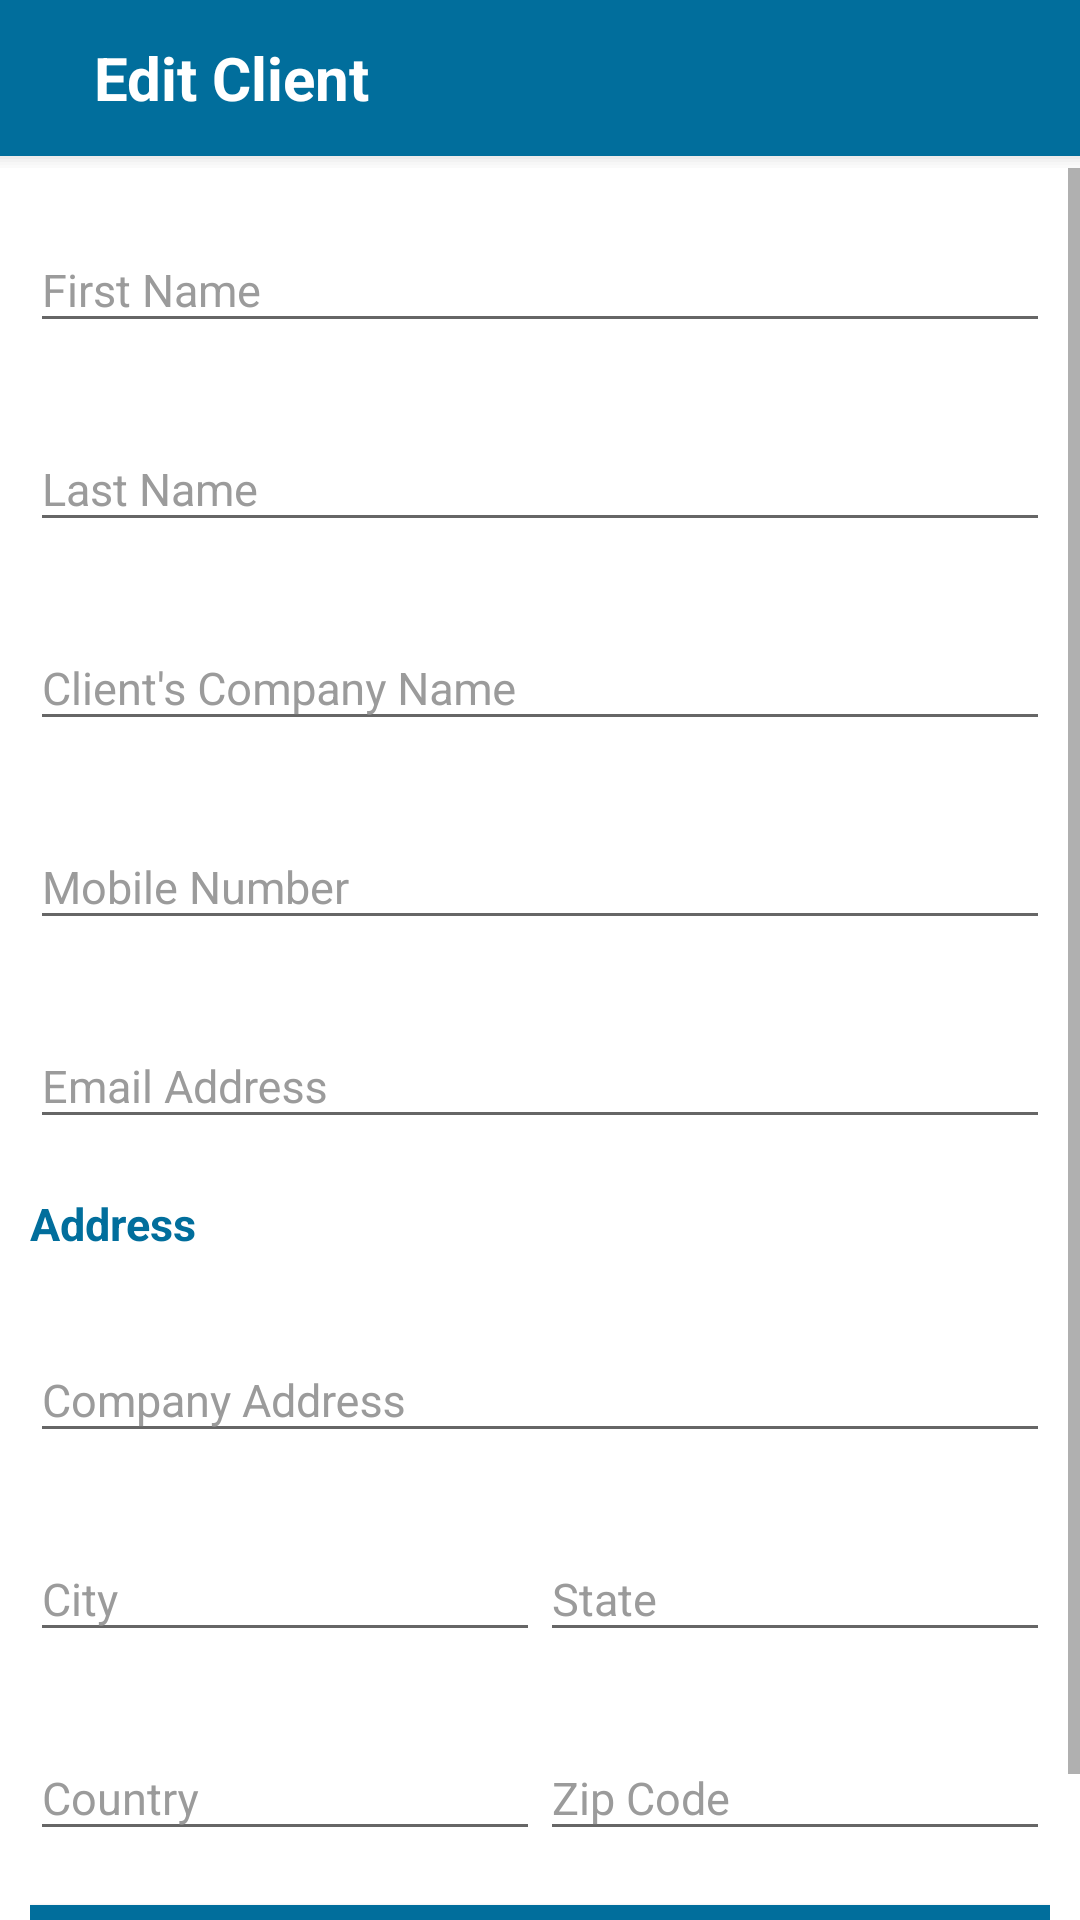

Android layout source for this screen:
<!-- AndroidManifest.xml: application theme AppTheme -->
<!-- res/layout/activity_cutomer.xml -->
<?xml version="1.0" encoding="utf-8"?>
<LinearLayout android:layout_width="match_parent"
    android:layout_height="match_parent"
    xmlns:app="http://schemas.android.com/apk/res-auto"
    android:orientation="vertical"
    xmlns:android="http://schemas.android.com/apk/res/android">
    <android.support.v7.widget.Toolbar
        android:id="@+id/toolbar"
        android:layout_width="match_parent"
        android:background="@drawable/bottom_shadow"
        android:layout_height="?attr/actionBarSize"
        app:popupTheme="@style/ThemeOverlay.AppCompat.Light"
        app:layout_scrollFlags="scroll|enterAlways"
        app:layout_collapseMode="pin"
        >
        <RelativeLayout
            android:layout_width="match_parent"
            android:layout_height="match_parent">
            <ImageView
                android:id="@+id/iv_back"
                android:layout_width="wrap_content"
                android:layout_height="match_parent"
                android:paddingRight="15dp"
                android:layout_alignParentLeft="true"
                android:src="@drawable/ic_arrow_back_black_24dp"/>


            

            <TextView
                android:id="@+id/tv_title"
                android:layout_width="wrap_content"
                android:layout_height="fill_parent"
                android:layout_marginTop="4dp"
                android:layout_marginBottom="4dp"
                android:layout_toRightOf="@+id/iv_back"
                android:textColor="@android:color/white"
                android:textSize="@dimen/text_size_biggest"
                android:textStyle="bold"
                android:gravity="center"
                android:text="Edit Client"/>



        </RelativeLayout>


    </android.support.v7.widget.Toolbar>
<ScrollView
    android:orientation="vertical" android:layout_width="match_parent"
    android:layout_height="match_parent"
    android:background="@android:color/white">

    <LinearLayout
        android:layout_width="match_parent"
        android:layout_height="match_parent"
        android:layout_margin="10dp"
        android:orientation="vertical">


        <android.support.design.widget.TextInputLayout
            android:layout_width="match_parent"
            android:layout_height="wrap_content"
            android:layout_marginBottom="18dp"
            android:textColorHint="@color/hint_color"
            >

            <EditText
                android:id="@+id/edt_fname"
                android:layout_width="match_parent"
                android:layout_height="wrap_content"
                android:hint="First Name"
                android:singleLine="true"
                android:textColor="@color/black"
                android:textSize="@dimen/text_size_listing"
                android:inputType="textCapSentences"
                android:imeOptions="actionNext" />

        </android.support.design.widget.TextInputLayout>

        <android.support.design.widget.TextInputLayout
            android:layout_width="match_parent"
            android:layout_height="wrap_content"
            android:layout_marginBottom="18dp"
            android:textColorHint="@color/hint_color">

            <EditText
                android:id="@+id/edt_lname"
                android:layout_width="match_parent"
                android:layout_height="wrap_content"
                android:hint="Last Name"
                android:singleLine="true"
                android:textColor="@color/black"
                android:textSize="@dimen/text_size_listing"
                android:inputType="textCapSentences"
                android:imeOptions="actionNext" />

        </android.support.design.widget.TextInputLayout>

        <android.support.design.widget.TextInputLayout
            android:layout_width="match_parent"
            android:layout_height="wrap_content"
            android:layout_marginBottom="18dp"
            android:textColorHint="@color/hint_color">

            <EditText
                android:id="@+id/edt_company"
                android:layout_width="match_parent"
                android:layout_height="wrap_content"
                android:hint="Client's Company Name"
                android:textSize="@dimen/text_size_listing"
                android:singleLine="true"
                android:inputType="textCapSentences"
                android:imeOptions="actionNext" />

        </android.support.design.widget.TextInputLayout>

        <android.support.design.widget.TextInputLayout
            android:layout_width="match_parent"
            android:layout_height="wrap_content"
            android:layout_marginBottom="18dp"
            android:textColorHint="@color/hint_color">

            <EditText
                android:id="@+id/edt_mobile"
                android:layout_width="match_parent"
                android:layout_height="wrap_content"
                android:textSize="@dimen/text_size_listing"
                android:hint="Mobile Number"
                android:inputType="number"
                android:singleLine="true"
                android:imeOptions="actionNext" />

        </android.support.design.widget.TextInputLayout>

        <android.support.design.widget.TextInputLayout
            android:layout_width="match_parent"
            android:layout_height="wrap_content"
            android:layout_marginBottom="18dp"
            android:textColorHint="@color/hint_color">

            <EditText
                android:id="@+id/edt_email"
                android:layout_width="match_parent"
                android:layout_height="wrap_content"
                android:textSize="@dimen/text_size_listing"
                android:hint="Email Address"
                android:inputType="textEmailAddress"
                android:singleLine="true"
                android:imeOptions="actionNext" />

        </android.support.design.widget.TextInputLayout>

        <TextView
            android:layout_width="wrap_content"
            android:layout_height="wrap_content"
            android:textSize="@dimen/text_size_listing"
            android:layout_marginBottom="18dp"
            android:text="Address"
            android:textColor="@color/blue"
            android:textStyle="bold"/>
        <android.support.design.widget.TextInputLayout
            android:layout_width="match_parent"
            android:layout_height="wrap_content"
            android:layout_marginBottom="18dp"
            android:textColorHint="@color/hint_color">

            <EditText
                android:id="@+id/edt_address"
                android:layout_width="match_parent"
                android:layout_height="wrap_content"
                android:textSize="@dimen/text_size_listing"
                android:hint="Company Address"
                android:inputType="textCapSentences"
                android:singleLine="true"
                android:imeOptions="actionNext" />

        </android.support.design.widget.TextInputLayout>

        <LinearLayout
            android:layout_width="match_parent"
            android:layout_height="wrap_content"
            android:layout_marginBottom="18dp"
            android:orientation="horizontal">
            <android.support.design.widget.TextInputLayout
                android:layout_width="match_parent"
                android:layout_height="wrap_content"
                android:layout_weight="1"
                android:textColorHint="@color/hint_color">

                <EditText
                    android:id="@+id/edt_city"
                    android:layout_width="match_parent"
                    android:layout_height="wrap_content"
                    android:textSize="@dimen/text_size_listing"
                    android:hint="City"
                    android:singleLine="true"
                    android:inputType="textCapSentences"
                    android:imeOptions="actionNext" />

            </android.support.design.widget.TextInputLayout>
            <android.support.design.widget.TextInputLayout
                android:layout_width="match_parent"
                android:layout_height="wrap_content"
                android:layout_weight="1"
                android:textColorHint="@color/hint_color">

                <EditText
                    android:id="@+id/edt_state"
                    android:layout_width="match_parent"
                    android:layout_height="wrap_content"
                    android:textSize="@dimen/text_size_listing"
                    android:hint="State"
                    android:inputType="textCapSentences"
                    android:singleLine="true"
                    android:imeOptions="actionNext" />

            </android.support.design.widget.TextInputLayout>
        </LinearLayout>
 <LinearLayout
            android:layout_width="match_parent"
            android:layout_height="wrap_content"
            android:layout_marginBottom="18dp"
            android:orientation="horizontal">
            <android.support.design.widget.TextInputLayout
                android:layout_width="match_parent"
                android:layout_height="wrap_content"
                android:layout_weight="1"
                android:textColorHint="@color/hint_color">

                <EditText
                    android:id="@+id/edt_country"
                    android:layout_width="match_parent"
                    android:layout_height="wrap_content"
                    android:textSize="@dimen/text_size_listing"
                    android:hint="Country"
                    android:inputType="textCapSentences"
                    android:singleLine="true"
                    android:imeOptions="actionNext" />

            </android.support.design.widget.TextInputLayout>
            <android.support.design.widget.TextInputLayout
                android:layout_width="match_parent"
                android:layout_height="wrap_content"
                android:layout_weight="1"
                android:textColorHint="@color/hint_color">

                <EditText
                    android:id="@+id/edt_zip"
                    android:layout_width="match_parent"
                    android:layout_height="wrap_content"
                    android:textSize="@dimen/text_size_listing"
                    android:hint="Zip Code"
                    android:singleLine="true"
                    android:imeOptions="actionNext" />

            </android.support.design.widget.TextInputLayout>
        </LinearLayout>

        <Button
            android:id="@+id/btn_save"
            android:layout_width="match_parent"
            android:layout_height="wrap_content"
            android:layout_marginBottom="10dp"
            android:text="Save"
            android:textSize="@dimen/text_size_listing"
            android:textStyle="bold"
            android:textColor="@android:color/white"
            android:background="@drawable/rounded_blue_button"/>
        <ProgressBar
            android:id="@+id/progressBar1"
            android:visibility="gone"
            android:layout_width="wrap_content"
            android:layout_height="wrap_content"
            android:layout_gravity="center"/>

    </LinearLayout>



</ScrollView>
    </LinearLayout>
<!-- resources referenced by this layout -->
<resources>
  <color name="black">#212121</color>
  <color name="blue">#016E9C</color>
  <color name="hint_color">#9b9b9b</color>
  <dimen name="text_size_biggest">20sp</dimen>
  <dimen name="text_size_listing">15sp</dimen>
  <!-- drawable bottom_shadow (drawable) -->
  <?xml version="1.0" encoding="utf-8"?>
  <layer-list xmlns:android="http://schemas.android.com/apk/res/android">
      <item>
          <shape>
              <padding android:bottom="1dp" android:left="0dp" android:right="0dp"
                  android:top="0dp"/>
              <solid android:color="#00CCCCCC"/>
          </shape>
      </item>
      <item>
          <shape>
              <padding android:bottom="1dp" android:left="0dp" android:right="0dp"
                  android:top="0dp"/>
              <solid android:color="#10CCCCCC"/>
          </shape>
      </item>
      <item>
          <shape>
              <padding android:bottom="1dp" android:left="0dp" android:right="0dp"
                  android:top="0dp"/>
              <solid android:color="#20CCCCCC"/>
          </shape>
      </item>
      <item>
          <shape>
              <padding android:bottom="1dp" android:left="0dp" android:right="0dp"
                  android:top="0dp"/>
              <solid android:color="#30CCCCCC"/>
          </shape>
      </item>
      <item>
          <shape>
              <padding android:bottom="0dp" android:left="0dp" android:right="0dp" android:top="0dp"/>
              <solid android:color="#50CCCCCC"/>
          </shape>
      </item>
  
      
      <item>
          <shape>
              <solid android:color="@color/blue"/>
              <corners android:radius="0dp"/>
          </shape>
      </item>
  </layer-list>
  <!-- drawable rounded_blue_button (drawable) -->
  <?xml version="1.0" encoding="utf-8"?>
  <shape xmlns:android="http://schemas.android.com/apk/res/android"
      android:shape="rectangle" android:padding="10dp">
      <solid android:color="@color/blue"/>
      <stroke
          android:width="0dp"
          android:color="#50cccccc" />
      <corners android:radius="0dp"/>
  </shape>
  <style name="AppTheme" parent="Theme.AppCompat.Light.DarkActionBar">
          
          <item name="colorPrimary">@color/blue</item>
          <item name="colorPrimaryDark">@color/colorPrimaryDark</item>
          <item name="colorAccent">@color/colorAccent</item>
          <item name="windowNoTitle">true</item>
          <item name="searchViewStyle">@style/MySearchViewStyle</item>
  
      </style>
  <color name="colorPrimaryDark">#FF004A69</color>
  <color name="colorAccent">#016E9C</color>
  <style name="MySearchViewStyle" parent="Widget.AppCompat.SearchView">
          
          <item name="queryBackground">@color/blue</item>
  
          
          
          
          <item name="closeIcon">@drawable/ic_close_white</item>
          
          <item name="searchHintIcon">@mipmap/ic_search</item>
          <item name="searchIcon">@mipmap/ic_search</item>
          <item name="android:textSize">10dp</item>
          
          
          
          
          
          
          
          
      </style>
</resources>
